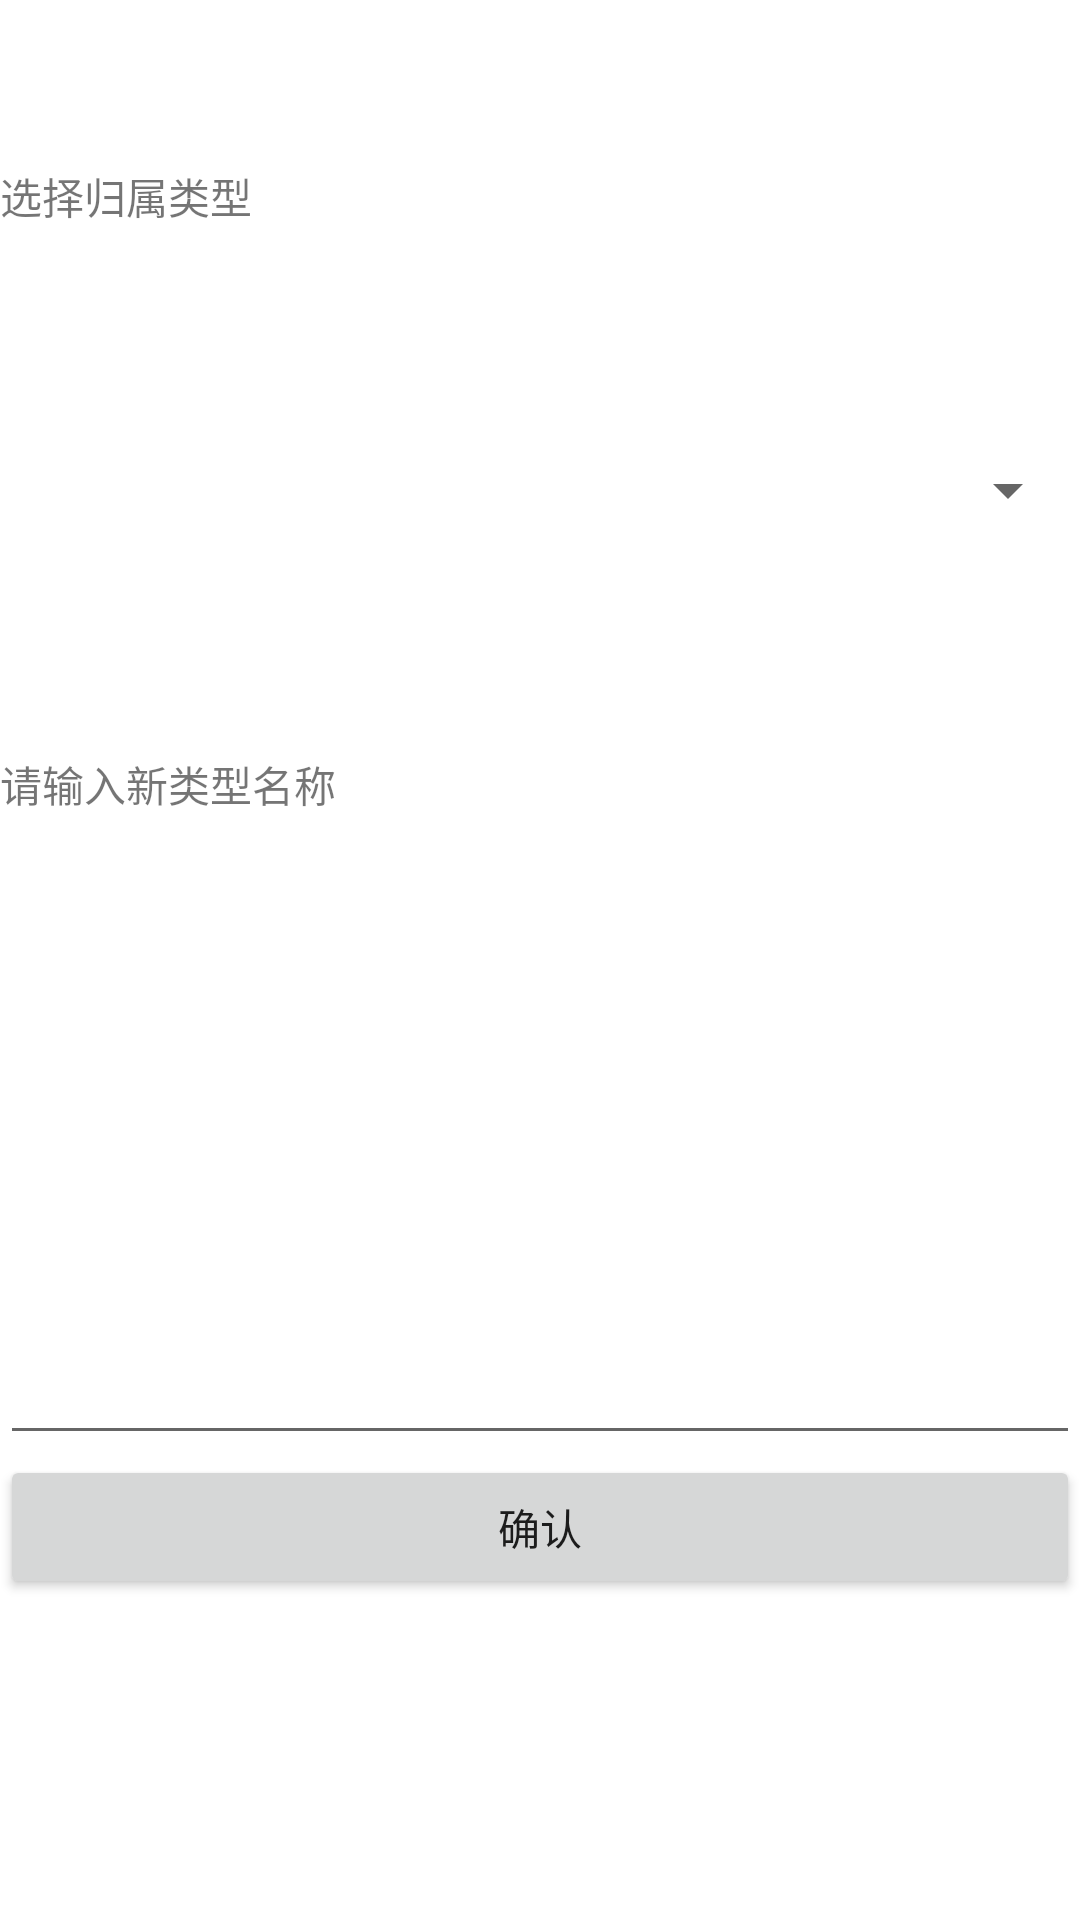

Here is an Android app screen rendered from its layout file. Give the layout XML and the strings, colors and styles it references.
<!-- AndroidManifest.xml: application theme Theme.TimeMangerTrans -->
<!-- res/layout/rtype_insert.xml -->
<?xml version="1.0" encoding="utf-8"?>

<LinearLayout xmlns:android="http://schemas.android.com/apk/res/android"
    android:orientation="vertical"
    android:layout_width="match_parent"
    android:layout_height="match_parent">

    <LinearLayout
        android:layout_width="match_parent"
        android:layout_height="55dp"
        android:orientation="vertical"></LinearLayout>

    <LinearLayout
        android:layout_width="match_parent"
        android:layout_height="196dp"
        android:orientation="vertical">

        <TextView

            android:layout_width="match_parent"
            android:layout_height="wrap_content"
            android:text="选择归属类型" />
        <Spinner
            android:layout_width="match_parent"
            android:layout_height="match_parent"
            android:id="@+id/spinner_rtype_insert_ftype"></Spinner>
    </LinearLayout>

    <LinearLayout
        android:layout_width="match_parent"
        android:layout_height="234dp"
        android:orientation="vertical">

        <TextView
            android:id="@+id/textView4"
            android:layout_width="match_parent"
            android:layout_height="wrap_content"
            android:text="请输入新类型名称" />
        <EditText
            android:layout_width="match_parent"
            android:layout_height="match_parent"
            android:id="@+id/edittext_rtype_insert_newstype"></EditText>
    </LinearLayout>

    <LinearLayout
        android:layout_width="match_parent"
        android:layout_height="96dp"
        android:orientation="horizontal">

        <LinearLayout
            android:layout_width="match_parent"
            android:layout_height="75dp"
            android:orientation="horizontal">

            <Button
                android:id="@+id/button_rtype_insert_ok"
                android:layout_width="wrap_content"
                android:layout_height="wrap_content"
                android:layout_weight="1"
                android:text="确认" />

        </LinearLayout>
    </LinearLayout>
</LinearLayout>
<!-- resources referenced by this layout -->
<resources>
  <style name="Theme.TimeMangerTrans" parent="Theme.MaterialComponents.DayNight.DarkActionBar">
          
          <item name="colorPrimary">@color/purple_500</item>
          <item name="colorPrimaryVariant">@color/purple_700</item>
          <item name="colorOnPrimary">@color/white</item>
          
          <item name="colorSecondary">@color/teal_200</item>
          <item name="colorSecondaryVariant">@color/teal_700</item>
          <item name="colorOnSecondary">@color/black</item>
          
          <item name="android:statusBarColor" tools:targetApi="l">?attr/colorPrimaryVariant</item>
          
      </style>
  <!-- not gathered from this repository: default colours our renderer supplied (Android Studio template values) -->
  <color name="purple_500">#FF6200EE</color>
  <color name="purple_700">#FF3700B3</color>
  <color name="teal_200">#FF03DAC5</color>
  <color name="teal_700">#FF018786</color>
  <color name="black">#FF000000</color>
  <color name="white">#FFFFFFFF</color>
</resources>
